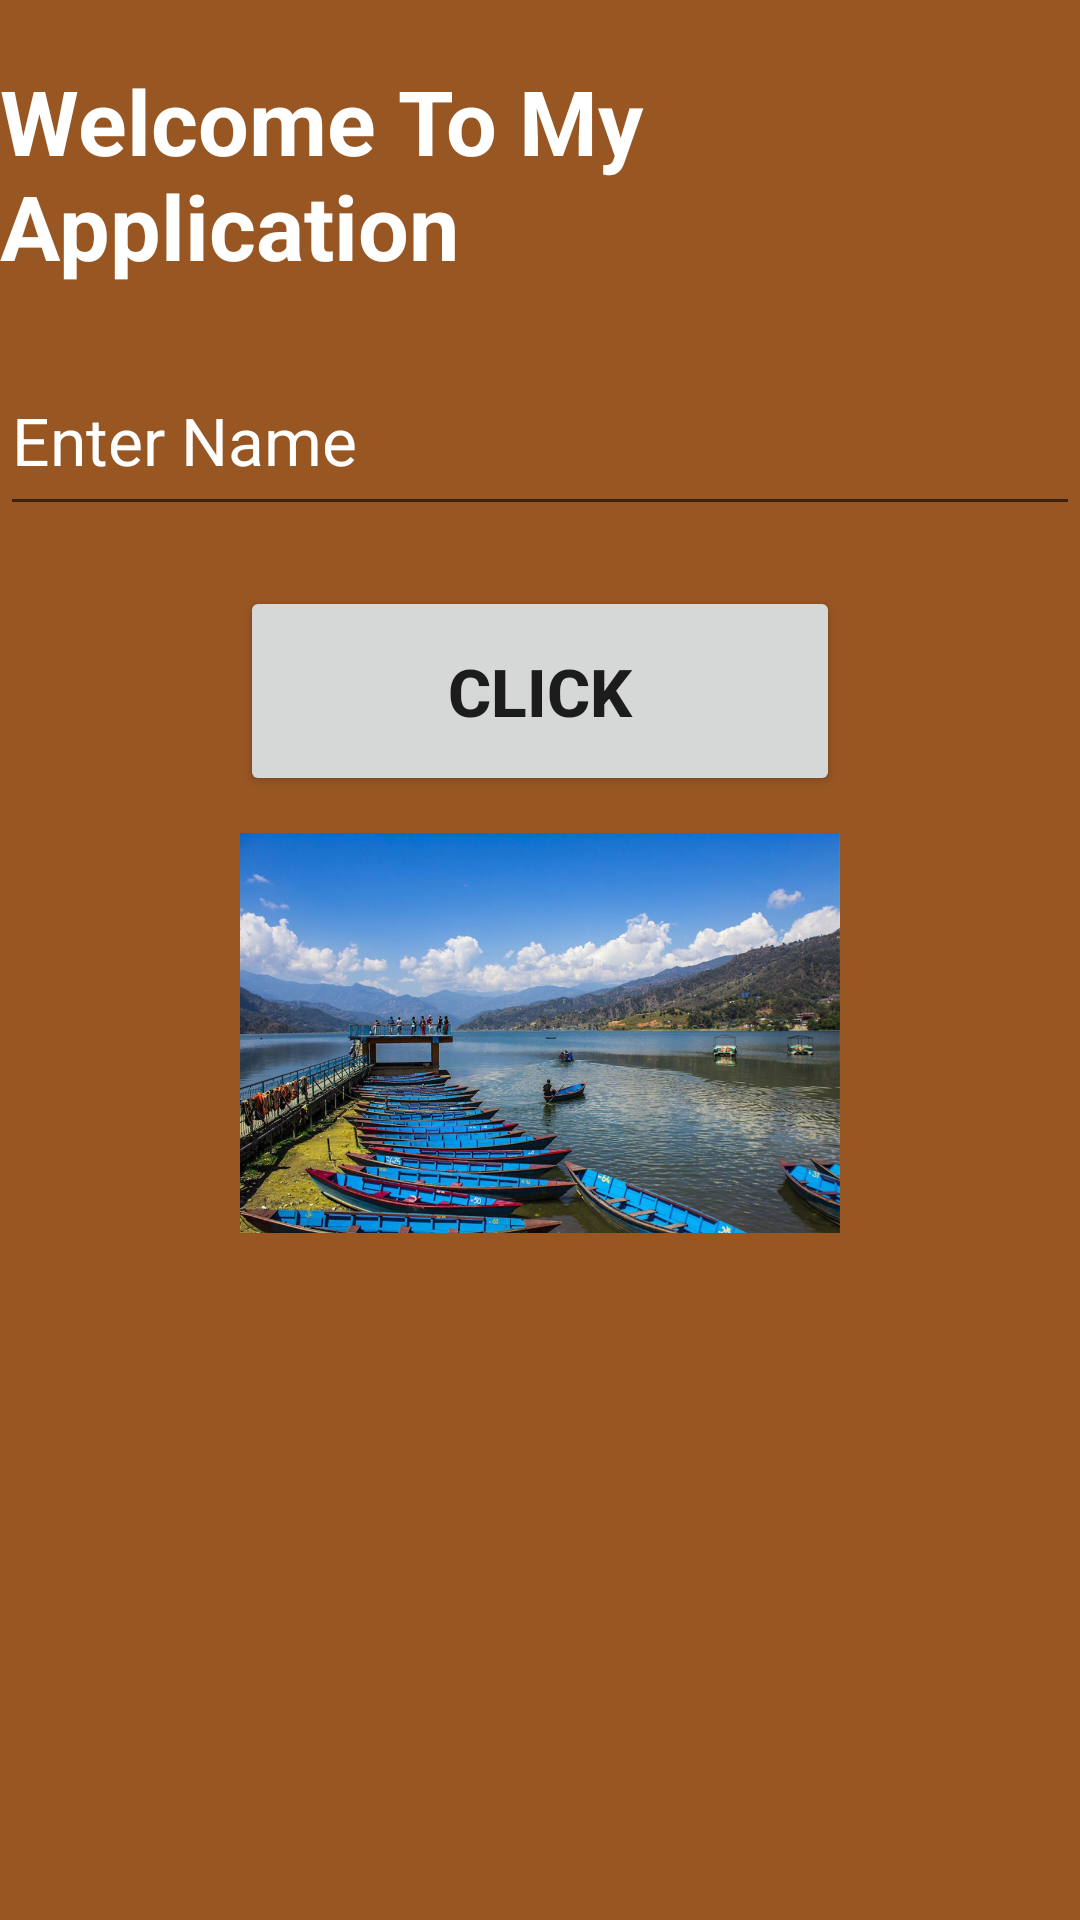

Produce the Android XML layout that renders to this screen, including the resource entries it uses.
<!-- AndroidManifest.xml: application theme Theme.My_app1 -->
<!-- res/layout/activity_main.xml -->
<?xml version="1.0" encoding="utf-8"?>
<LinearLayout
    xmlns:android="http://schemas.android.com/apk/res/android"
    xmlns:app="http://schemas.android.com/apk/res-auto"
    xmlns:tools="http://schemas.android.com/tools"
    android:layout_width="match_parent"
    android:layout_height="match_parent"
    android:orientation="vertical"
    android:background="#985623"


    tools:context=".MainActivity">
    <TextView
        android:layout_width="wrap_content"
        android:layout_height="wrap_content"
        android:text="Welcome To My Application"
        android:textColor="@color/white"
        android:textSize="30sp"
        android:textStyle="bold"
        android:layout_gravity="center"
        android:layout_marginTop="20dp"
        />
    <EditText
        android:layout_width="match_parent"
        android:layout_height="60dp"
        android:hint="Enter Name"
        android:textSize="22sp"
        android:textColorHint="@color/white"
        android:inputType="text"
        android:layout_marginTop="20dp"
        />
    <Button
        android:layout_width="200dp"
        android:layout_height="70dp"
        android:text="click"
        android:textSize="22sp"
        android:textStyle="bold"
        android:layout_gravity="center"
        android:layout_marginTop="20dp"
        />
    <ImageView
        android:layout_width="200dp"
        android:layout_height="158dp"
        android:src="@drawable/login"
        android:layout_gravity="center"
        />

</LinearLayout>
<!-- resources referenced by this layout -->
<resources>
  <!-- drawable login: jpg bitmap (drawable, 292907 bytes) -->
  <style name="Theme.My_app1" parent="Theme.MaterialComponents.DayNight.DarkActionBar">
          
          <item name="colorPrimary">@color/purple_500</item>
          <item name="colorPrimaryVariant">@color/purple_700</item>
          <item name="colorOnPrimary">@color/white</item>
          
          <item name="colorSecondary">@color/teal_200</item>
          <item name="colorSecondaryVariant">@color/teal_700</item>
          <item name="colorOnSecondary">@color/black</item>
          
          <item name="android:statusBarColor">?attr/colorPrimaryVariant</item>
          
      </style>
  <!-- not gathered from this repository: default colours our renderer supplied (Android Studio template values) -->
  <color name="purple_500">#FF6200EE</color>
  <color name="purple_700">#FF3700B3</color>
  <color name="teal_200">#FF03DAC5</color>
  <color name="teal_700">#FF018786</color>
  <color name="black">#FF000000</color>
  <color name="white">#FFFFFFFF</color>
</resources>
